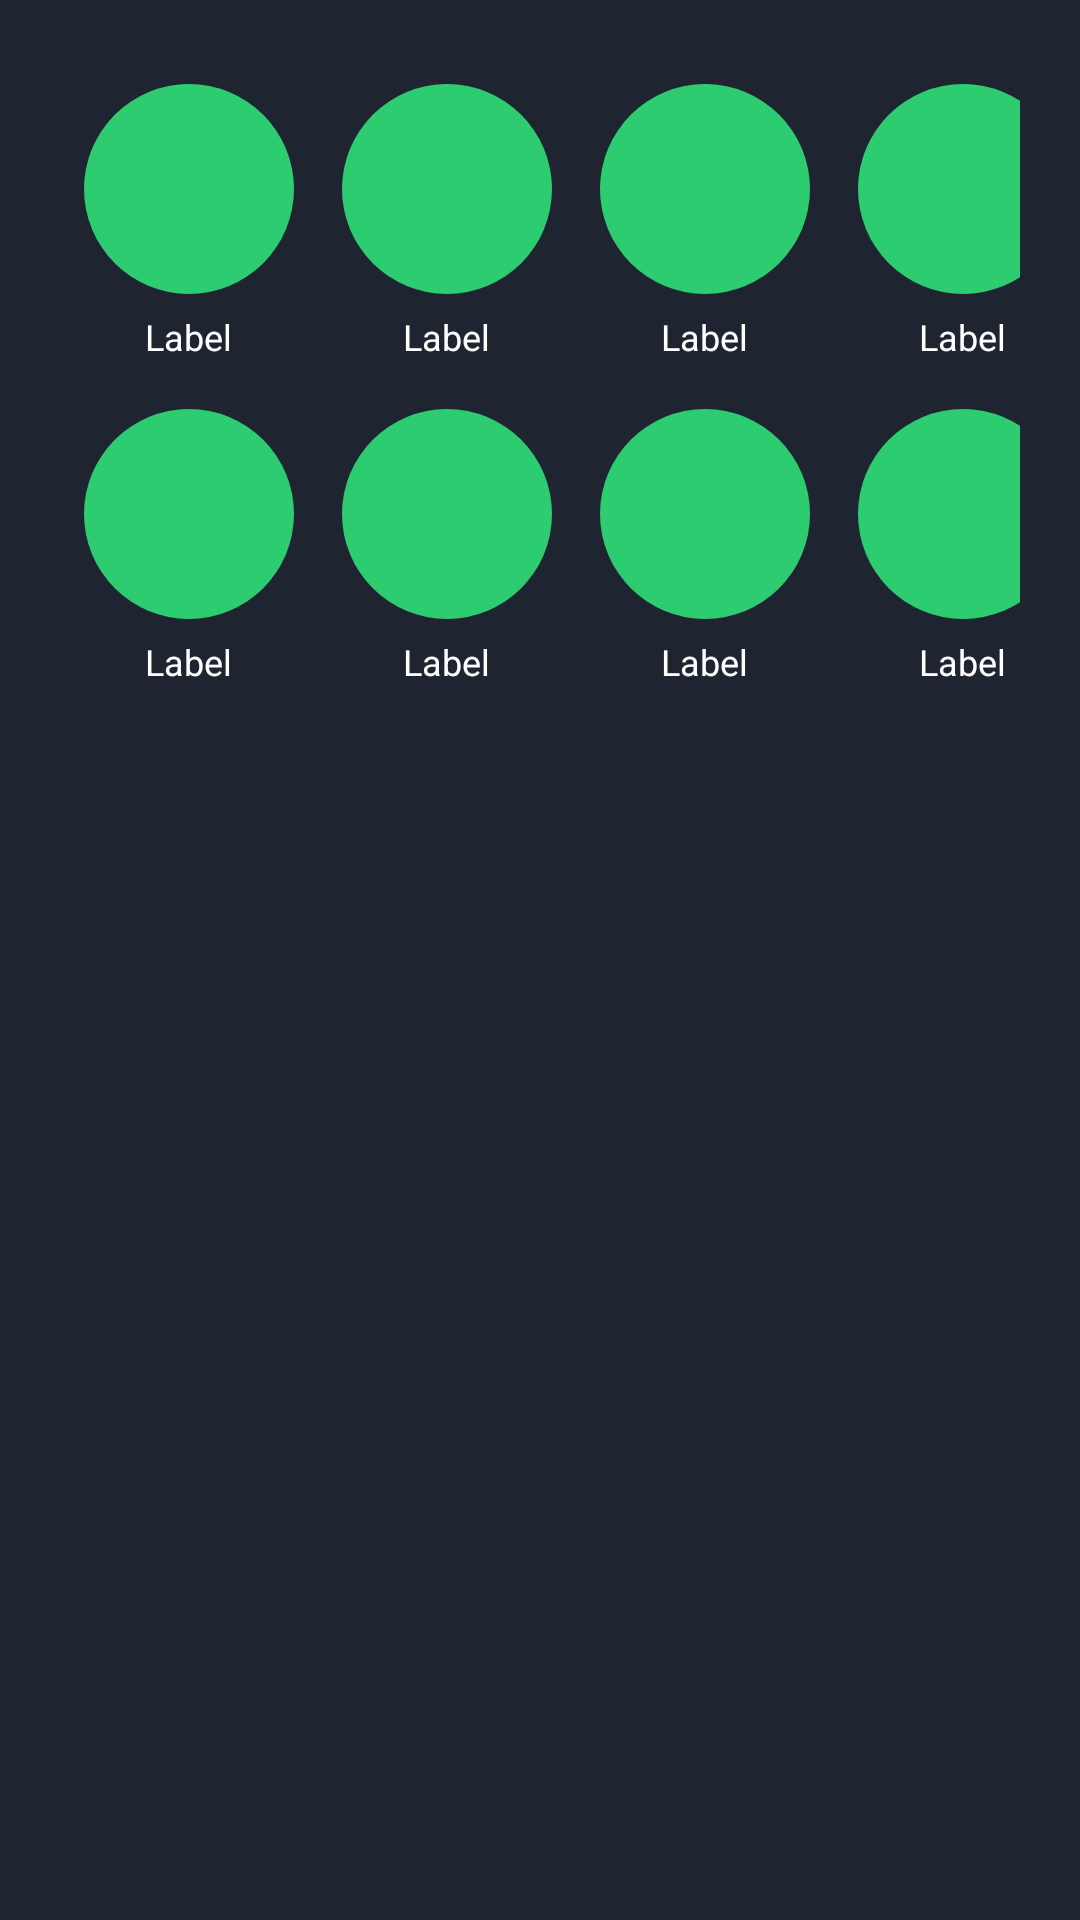

Produce the Android XML layout that renders to this screen, including the resource entries it uses.
<!-- AndroidManifest.xml: application theme Theme.MiniTask -->
<!-- res/layout/activity_quick_settings.xml -->
<ScrollView xmlns:android="http://schemas.android.com/apk/res/android"
    android:id="@+id/main"
    android:layout_width="match_parent"
    android:layout_height="match_parent"
    android:background="#1E2430">

    <GridLayout
        android:layout_width="match_parent"
        android:layout_height="wrap_content"
        android:padding="20dp"
        android:columnCount="4"
        android:rowCount="2"
        android:alignmentMode="alignMargins"
        android:columnOrderPreserved="false">

        <include layout="@layout/item_circle" android:id="@+id/btnWifi"/>
        <include layout="@layout/item_circle" android:id="@+id/btnData"/>
        <include layout="@layout/item_circle" android:id="@+id/btnBluetooth"/>
        <include layout="@layout/item_circle" android:id="@+id/btnSync"/>

        <include layout="@layout/item_circle" android:id="@+id/btnSound"/>
        <include layout="@layout/item_circle" android:id="@+id/btnBrightness"/>
        <include layout="@layout/item_circle" android:id="@+id/btnTimeout"/>
        <include layout="@layout/item_circle" android:id="@+id/btnGPS"/>

    </GridLayout>
</ScrollView>
<!-- res/layout/item_circle.xml (included above) -->
<LinearLayout xmlns:android="http://schemas.android.com/apk/res/android"
    android:layout_width="0dp"
    android:layout_height="100dp"
    android:layout_columnWeight="1"
    android:gravity="center"
    android:orientation="vertical"
    android:padding="8dp">

    <FrameLayout
        android:id="@+id/iconContainer"
        android:layout_width="70dp"
        android:layout_height="70dp"
        android:background="@drawable/circle_bg"
        android:gravity="center"/>

    <TextView
        android:id="@+id/txtLabel"
        android:layout_width="wrap_content"
        android:layout_height="wrap_content"
        android:layout_marginTop="6dp"
        android:text="Label"
        android:textColor="#FFFFFF"
        android:textSize="12sp"/>
</LinearLayout>
<!-- resources referenced by this layout -->
<resources>
  <!-- drawable circle_bg (drawable) -->
  <shape xmlns:android="http://schemas.android.com/apk/res/android" android:shape="oval">
      <solid android:color="#2ECC71"/>
  </shape>
  <style name="Theme.MiniTask" parent="Base.Theme.MiniTask" />
  <style name="Base.Theme.MiniTask" parent="Theme.Material3.DayNight.NoActionBar">
          
          
      </style>
</resources>
